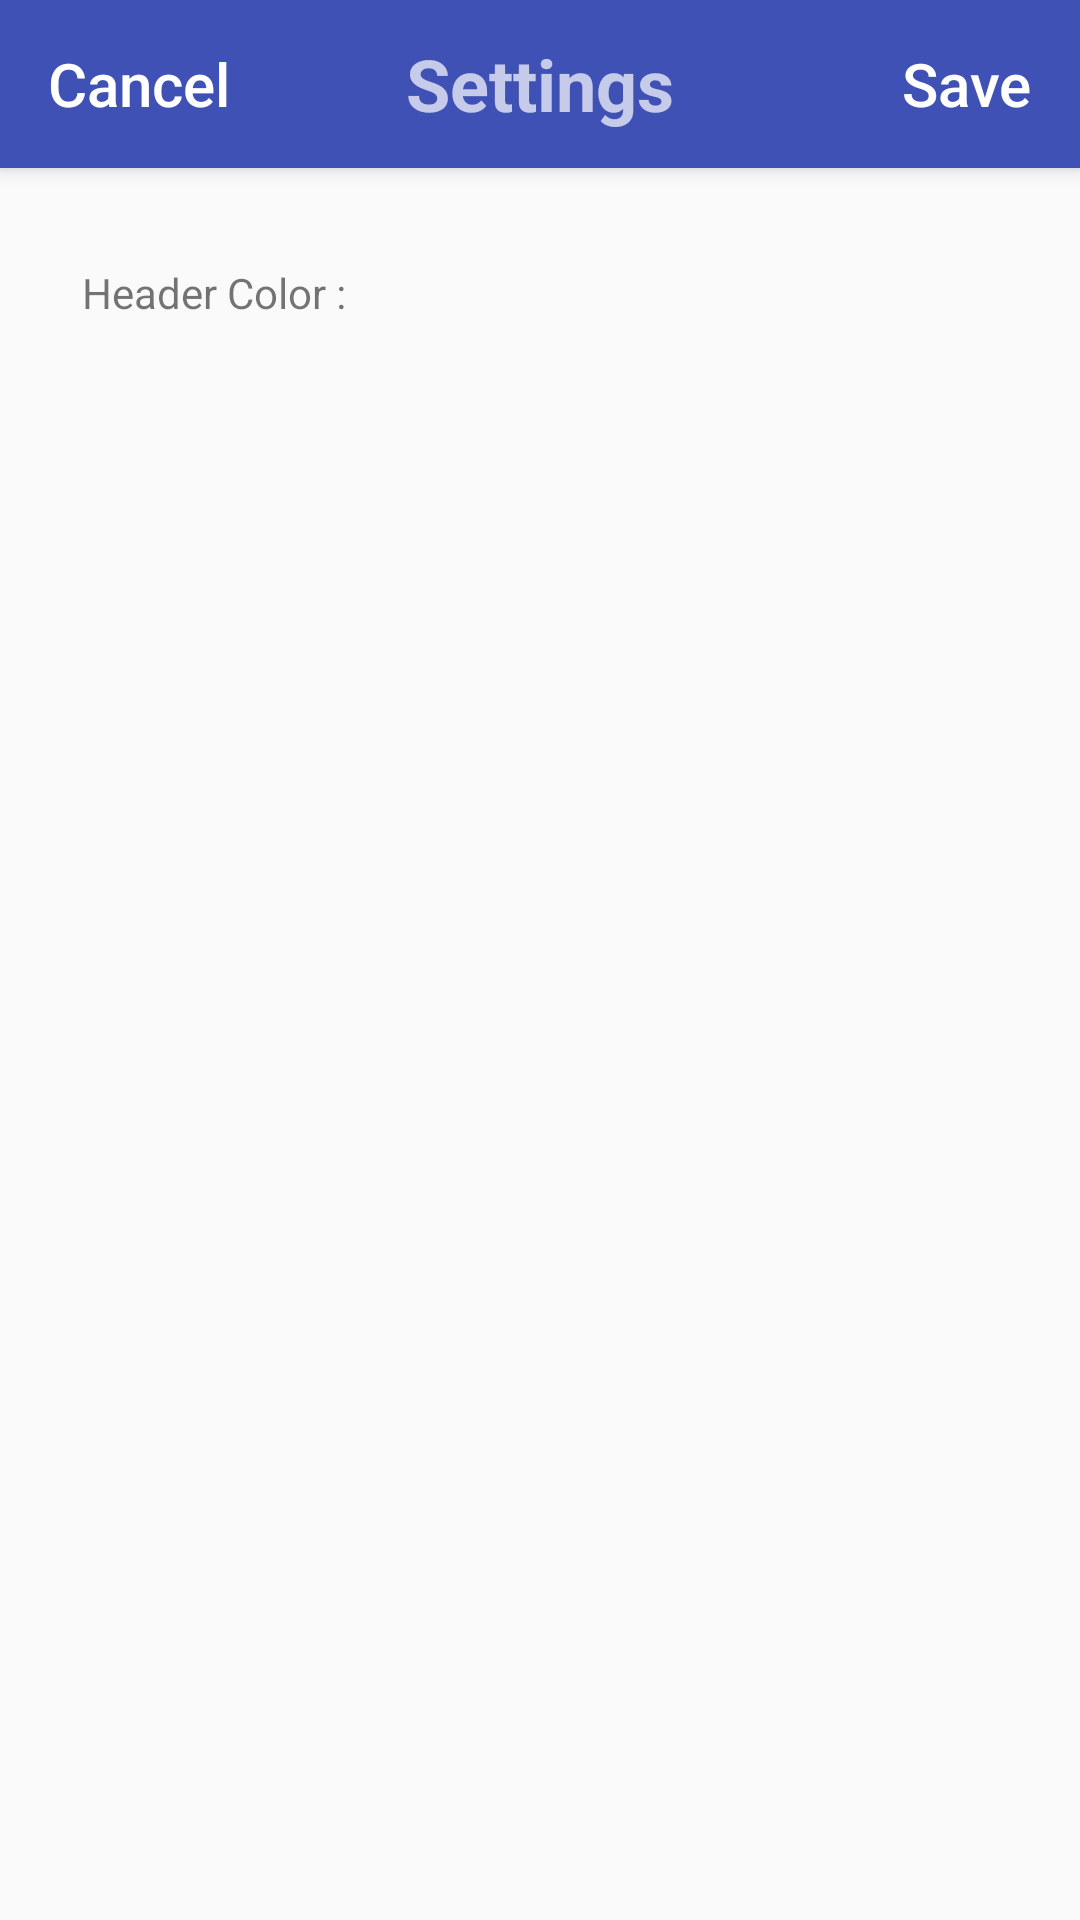

Write the Android layout XML for this screen, with the resource values it uses.
<!-- AndroidManifest.xml: activity theme AppTheme.Blue.NoActionBar -->
<!-- res/layout/activity_settings.xml -->
<?xml version="1.0" encoding="utf-8"?>
<android.support.constraint.ConstraintLayout
        xmlns:android="http://schemas.android.com/apk/res/android"
        xmlns:app="http://schemas.android.com/apk/res-auto"
        xmlns:tools="http://schemas.android.com/tools"
        android:id="@+id/layout_settings"
        android:layout_width="match_parent"
        android:layout_height="match_parent"
        android:fitsSystemWindows="true"
        tools:openDrawer="start">

    <include android:layout_width="0dp"
             layout="@layout/app_bar_settings" android:layout_height="0dp"
             app:layout_constraintTop_toTopOf="parent" app:layout_constraintBottom_toBottomOf="parent"
             app:layout_constraintStart_toStartOf="parent"
             app:layout_constraintEnd_toEndOf="parent"/>
</android.support.constraint.ConstraintLayout>
<!-- res/layout/app_bar_settings.xml (included above) -->
<?xml version="1.0" encoding="utf-8"?>
<android.support.design.widget.CoordinatorLayout
        xmlns:android="http://schemas.android.com/apk/res/android"
        xmlns:app="http://schemas.android.com/apk/res-auto"
        xmlns:tools="http://schemas.android.com/tools"
        android:layout_width="match_parent"
        android:layout_height="match_parent"
        tools:context=".SettingsActivity">

    <android.support.design.widget.AppBarLayout
            android:layout_height="wrap_content"
            android:layout_width="match_parent"
            android:theme="@style/AppTheme.AppBarOverlay">


        <android.support.v7.widget.Toolbar
                android:id="@+id/toolbar_settings"
                android:layout_width="match_parent"
                android:layout_height="?attr/actionBarSize"
                android:background="?attr/colorPrimary"
                app:popupTheme="@style/AppTheme.PopupOverlay">

            <TextView
                    android:id="@+id/toolbar_settings_save"
                    android:layout_width="wrap_content"
                    android:layout_height="wrap_content"
                    android:clickable="true"
                    android:layout_marginRight="16dp"
                    android:text="@string/settings_save"
                    style="@style/TextAppearance.AppCompat.Widget.ActionBar.Title"
                    android:layout_gravity="end"/>

            <TextView
                    android:id="@+id/toolbar_settings_cancel"
                    android:layout_width="wrap_content"
                    android:layout_height="wrap_content"
                    android:clickable="true"
                    android:text="@string/settings_cancel"
                    style="@style/TextAppearance.AppCompat.Widget.ActionBar.Title"
                    android:layout_gravity="start"/>

            <TextView
                    android:id="@+id/toolbar_settings_title"
                    android:text="@string/settings_title"
                    android:layout_gravity="center"
                    android:layout_width="wrap_content"
                    android:layout_height="wrap_content" android:textSize="24sp" android:textStyle="bold"/>

        </android.support.v7.widget.Toolbar>

    </android.support.design.widget.AppBarLayout>

    <include layout="@layout/content_settings"/>

</android.support.design.widget.CoordinatorLayout>
<!-- res/layout/content_settings.xml (included above) -->
<?xml version="1.0" encoding="utf-8"?>
<ScrollView
        xmlns:android="http://schemas.android.com/apk/res/android"
        xmlns:tools="http://schemas.android.com/tools"
        xmlns:app="http://schemas.android.com/apk/res-auto"
        android:layout_width="match_parent"
        android:layout_height="match_parent"
        app:layout_behavior="@string/appbar_scrolling_view_behavior"
        tools:showIn="@layout/app_bar_settings"
        android:fillViewport="true"
        tools:context=".SettingsActivity">
    <android.support.constraint.ConstraintLayout
            android:layout_width="match_parent"
            android:layout_height="wrap_content">

        <TextView
                android:text="@string/settings_header_color"
                android:layout_width="wrap_content"
                android:layout_height="wrap_content" android:id="@+id/settings_header_color"
                app:layout_constraintTop_toTopOf="parent"
                app:layout_constraintStart_toStartOf="parent"
                app:layout_constraintEnd_toEndOf="parent" app:layout_constraintHorizontal_bias="0.1"
                android:layout_marginTop="32dp"/>
    </android.support.constraint.ConstraintLayout>
</ScrollView>
<!-- resources referenced by this layout -->
<resources>
  <string name="settings_cancel">Cancel</string>
  <string name="settings_header_color">Header Color :</string>
  <string name="settings_save">Save</string>
  <string name="settings_title">Settings</string>
  <style name="AppTheme.AppBarOverlay" parent="ThemeOverlay.AppCompat.Dark.ActionBar" />
  <style name="AppTheme.PopupOverlay" parent="ThemeOverlay.AppCompat.Light" />
  <style name="AppTheme.Blue.NoActionBar" parent="Theme.AppCompat.NoActionBar">
          <item name="windowActionBar">false</item>
          <item name="windowNoTitle">true</item>
      </style>
</resources>
